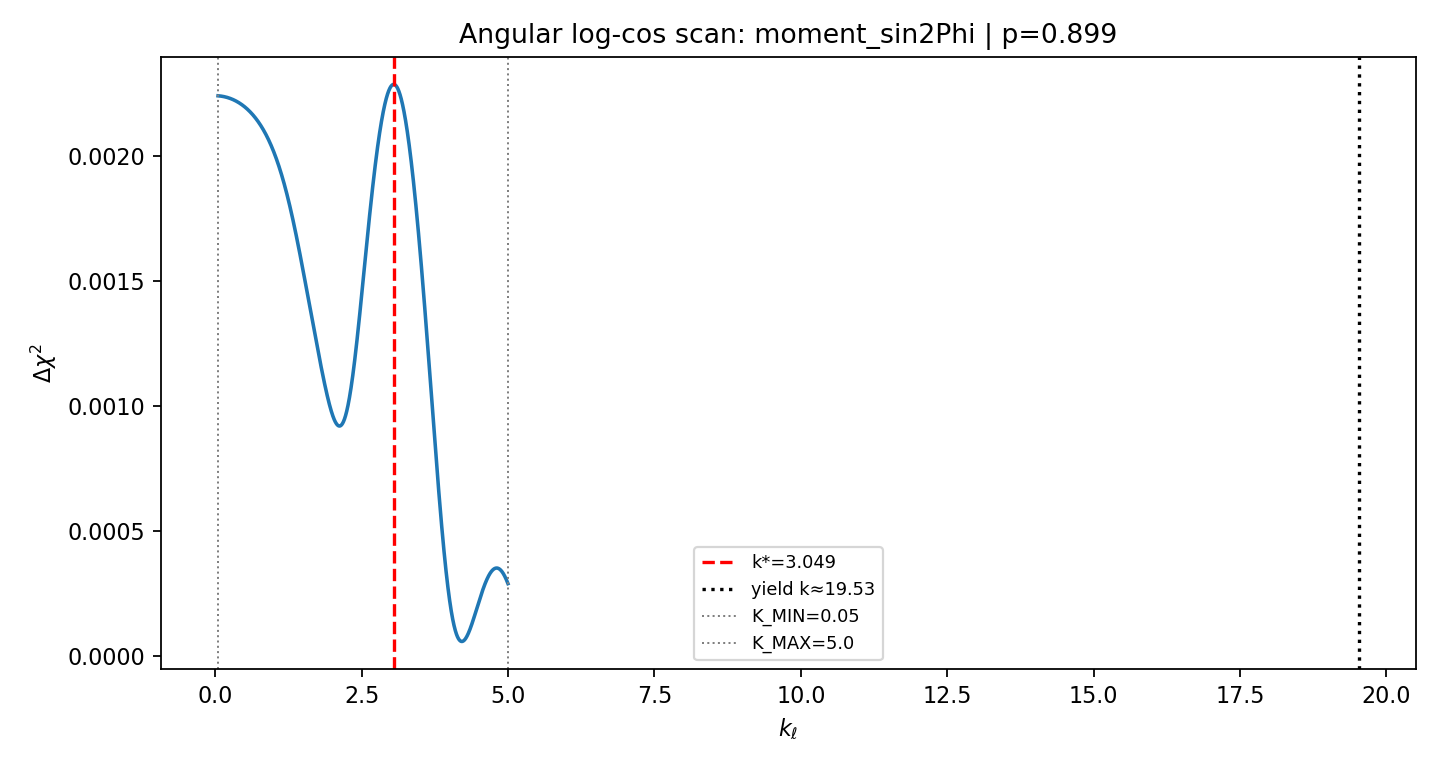

The table this chart was drawn from, first rows:
k, delta_chi2, chi2_null, chi2_cos, C, a, b, A, phi
0.05, 0.002241, 0.04263, 0.04039, 3.922, -3.933, -0.1261, 3.935, 3.11
0.05248, 0.002241, 0.04263, 0.04039, 3.559, -3.571, -0.1202, 3.573, 3.108
0.05495, 0.002241, 0.04263, 0.04039, 3.245, -3.256, -0.1147, 3.258, 3.106
0.05743, 0.002241, 0.04263, 0.04039, 2.97, -2.982, -0.1098, 2.984, 3.105
0.0599, 0.002241, 0.04263, 0.04039, 2.729, -2.74, -0.1053, 2.742, 3.103
0.06238, 0.002241, 0.04263, 0.04039, 2.516, -2.527, -0.1011, 2.529, 3.102
0.06486, 0.002241, 0.04263, 0.04039, 2.327, -2.338, -0.09725, 2.34, 3.1
0.06733, 0.002241, 0.04263, 0.04039, 2.158, -2.169, -0.09368, 2.171, 3.098
0.06981, 0.002241, 0.04263, 0.04039, 2.007, -2.018, -0.09036, 2.02, 3.097
0.07229, 0.00224, 0.04263, 0.04039, 1.871, -1.882, -0.08727, 1.884, 3.095
0.07476, 0.00224, 0.04263, 0.04039, 1.749, -1.76, -0.08439, 1.762, 3.094
0.07724, 0.00224, 0.04263, 0.04039, 1.638, -1.649, -0.08169, 1.651, 3.092
0.07971, 0.00224, 0.04263, 0.04039, 1.537, -1.548, -0.07916, 1.55, 3.091
0.08219, 0.00224, 0.04263, 0.04039, 1.445, -1.456, -0.07678, 1.458, 3.089
0.08467, 0.00224, 0.04263, 0.04039, 1.361, -1.372, -0.07455, 1.374, 3.087
0.08714, 0.00224, 0.04263, 0.04039, 1.284, -1.296, -0.07243, 1.298, 3.086
0.08962, 0.00224, 0.04263, 0.04039, 1.214, -1.225, -0.07044, 1.227, 3.084
0.0921, 0.00224, 0.04263, 0.04039, 1.149, -1.16, -0.06855, 1.162, 3.083
0.09457, 0.00224, 0.04263, 0.04039, 1.089, -1.1, -0.06677, 1.102, 3.081
0.09705, 0.00224, 0.04263, 0.04039, 1.034, -1.045, -0.06507, 1.047, 3.079
0.09952, 0.00224, 0.04263, 0.04039, 0.9824, -0.9936, -0.06346, 0.9957, 3.078
0.102, 0.00224, 0.04263, 0.04039, 0.9348, -0.946, -0.06192, 0.9481, 3.076
0.1045, 0.00224, 0.04263, 0.04039, 0.8906, -0.9018, -0.06046, 0.9038, 3.075
0.107, 0.002239, 0.04263, 0.04039, 0.8493, -0.8606, -0.05907, 0.8626, 3.073
0.1094, 0.002239, 0.04263, 0.04039, 0.8109, -0.8221, -0.05774, 0.8241, 3.071
0.1119, 0.002239, 0.04263, 0.04039, 0.775, -0.7862, -0.05647, 0.7882, 3.07
0.1144, 0.002239, 0.04263, 0.04039, 0.7414, -0.7526, -0.05526, 0.7546, 3.068
0.1169, 0.002239, 0.04263, 0.04039, 0.7099, -0.7211, -0.05409, 0.7231, 3.067
0.1193, 0.002239, 0.04263, 0.04039, 0.6803, -0.6915, -0.05298, 0.6935, 3.065
0.1218, 0.002239, 0.04263, 0.04039, 0.6525, -0.6637, -0.05191, 0.6658, 3.064
0.1243, 0.002239, 0.04263, 0.04039, 0.6264, -0.6376, -0.05088, 0.6396, 3.062
0.1268, 0.002239, 0.04263, 0.04039, 0.6018, -0.613, -0.0499, 0.615, 3.06
0.1292, 0.002239, 0.04263, 0.04039, 0.5786, -0.5898, -0.04895, 0.5918, 3.059
0.1317, 0.002238, 0.04263, 0.04039, 0.5566, -0.5679, -0.04803, 0.5699, 3.057
0.1342, 0.002238, 0.04263, 0.04039, 0.5359, -0.5471, -0.04715, 0.5492, 3.056
0.1367, 0.002238, 0.04263, 0.04039, 0.5163, -0.5275, -0.04631, 0.5296, 3.054
0.1391, 0.002238, 0.04263, 0.04039, 0.4978, -0.509, -0.04549, 0.511, 3.052
0.1416, 0.002238, 0.04263, 0.04039, 0.4802, -0.4914, -0.0447, 0.4934, 3.051
0.1441, 0.002238, 0.04263, 0.04039, 0.4635, -0.4747, -0.04394, 0.4767, 3.049
0.1466, 0.002238, 0.04263, 0.04039, 0.4476, -0.4588, -0.04321, 0.4609, 3.048
0.149, 0.002238, 0.04263, 0.04039, 0.4325, -0.4437, -0.0425, 0.4458, 3.046
0.1515, 0.002238, 0.04263, 0.04039, 0.4182, -0.4294, -0.04181, 0.4314, 3.045
0.154, 0.002237, 0.04263, 0.04039, 0.4045, -0.4157, -0.04114, 0.4178, 3.043
0.1565, 0.002237, 0.04263, 0.04039, 0.3915, -0.4027, -0.0405, 0.4048, 3.041
0.159, 0.002237, 0.04263, 0.04039, 0.3791, -0.3903, -0.03988, 0.3924, 3.04
0.1614, 0.002237, 0.04263, 0.04039, 0.3673, -0.3785, -0.03927, 0.3805, 3.038
0.1639, 0.002237, 0.04263, 0.04039, 0.3559, -0.3672, -0.03869, 0.3692, 3.037
0.1664, 0.002237, 0.04263, 0.04039, 0.3451, -0.3564, -0.03812, 0.3584, 3.035
0.1689, 0.002237, 0.04263, 0.04039, 0.3348, -0.346, -0.03757, 0.3481, 3.033
0.1713, 0.002237, 0.04263, 0.04039, 0.3249, -0.3361, -0.03703, 0.3382, 3.032
0.1738, 0.002236, 0.04263, 0.04039, 0.3154, -0.3267, -0.03651, 0.3287, 3.03
0.1763, 0.002236, 0.04263, 0.04039, 0.3064, -0.3176, -0.03601, 0.3196, 3.029
0.1788, 0.002236, 0.04263, 0.04039, 0.2977, -0.3089, -0.03551, 0.3109, 3.027
0.1812, 0.002236, 0.04263, 0.0404, 0.2893, -0.3005, -0.03504, 0.3026, 3.026
0.1837, 0.002236, 0.04263, 0.0404, 0.2813, -0.2925, -0.03457, 0.2946, 3.024
0.1862, 0.002236, 0.04263, 0.0404, 0.2736, -0.2848, -0.03412, 0.2869, 3.022
0.1887, 0.002235, 0.04263, 0.0404, 0.2662, -0.2774, -0.03368, 0.2795, 3.021
0.1911, 0.002235, 0.04263, 0.0404, 0.2591, -0.2703, -0.03325, 0.2724, 3.019
0.1936, 0.002235, 0.04263, 0.0404, 0.2523, -0.2635, -0.03283, 0.2655, 3.018
0.1961, 0.002235, 0.04263, 0.0404, 0.2457, -0.2569, -0.03243, 0.259, 3.016
... 1,940 more rows
